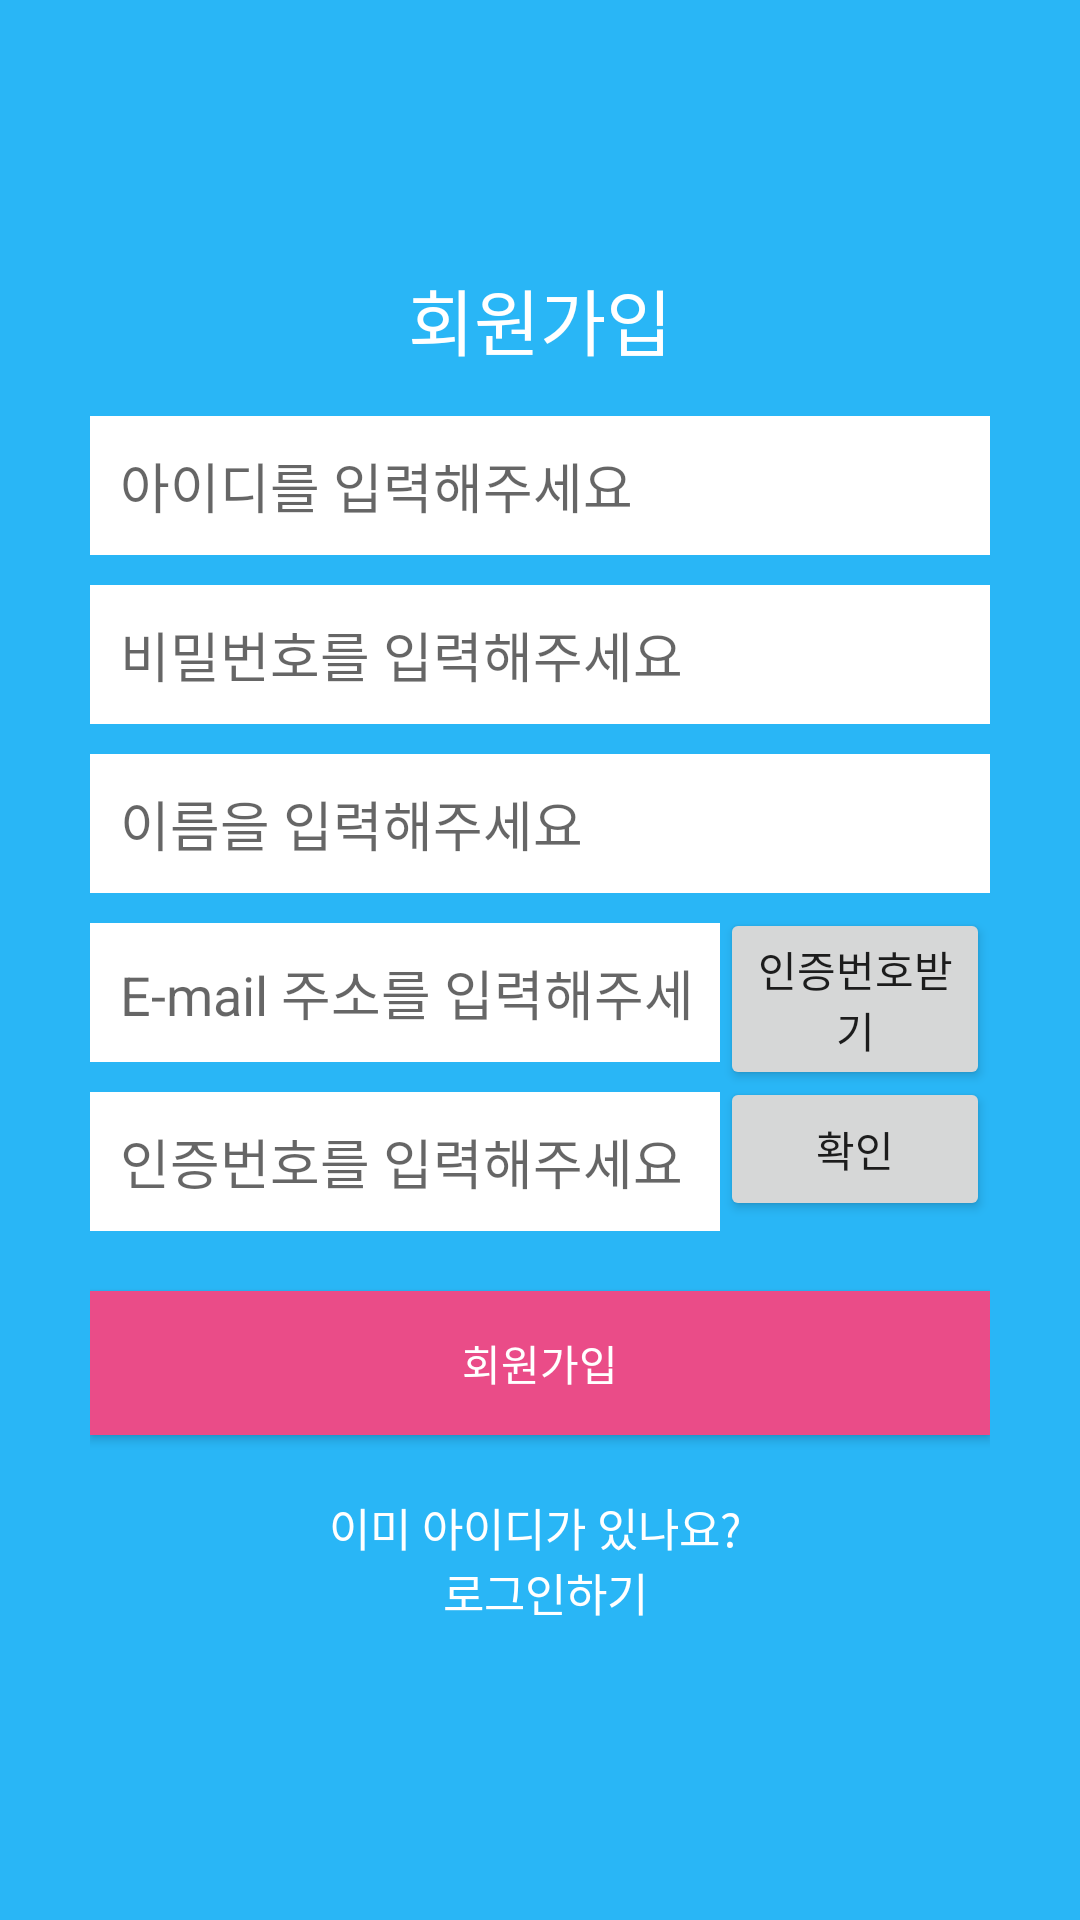

Android layout source for this screen:
<!-- AndroidManifest.xml: application theme AppTheme -->
<!-- res/layout/activity_sign_up.xml -->
<?xml version="1.0" encoding="utf-8"?>
<androidx.constraintlayout.widget.ConstraintLayout xmlns:android="http://schemas.android.com/apk/res/android"
    android:id="@+id/sign_up_layout"
    xmlns:app="http://schemas.android.com/apk/res-auto"
    xmlns:tools="http://schemas.android.com/tools"
    android:layout_width="match_parent"
    android:layout_height="match_parent"
    android:background="@color/colorToolbar"
    tools:context=".SignUpActivity">

    <androidx.constraintlayout.widget.ConstraintLayout
        android:layout_width="match_parent"
        android:layout_height="wrap_content"
        android:paddingLeft="30dp"
        android:paddingRight="30dp"
        app:layout_constraintTop_toTopOf="parent"
        app:layout_constraintBottom_toBottomOf="parent"
        app:layout_constraintVertical_bias="0.5">

        <TextView
            android:id="@+id/sign_up_text"
            android:layout_width="match_parent"
            android:layout_height="wrap_content"
            android:text="@string/sign_up"
            app:layout_constraintBottom_toBottomOf="parent"
            app:layout_constraintTop_toTopOf="parent"
            android:padding="10dp"
            android:textAlignment="center"
            android:textColor="@color/white"
            android:textSize="24sp"
            app:layout_constraintVertical_bias="0"

            />


        <EditText
            android:id="@+id/sign_up_id"
            android:layout_width="match_parent"
            android:layout_height="wrap_content"
            android:hint="@string/sign_up_id"
            android:background="#FFFFFF"
            android:padding="10dp"
            android:layout_marginTop="5dp"
            android:layout_marginBottom="10dp"
            app:layout_constraintTop_toBottomOf="@+id/sign_up_text"
            android:maxLength="16"
            android:inputType="text"
            />

        <TextView
            android:id="@+id/id_check_text_view"
            android:layout_width="match_parent"
            android:layout_height="wrap_content"
            android:layout_marginTop="10dp"
            app:layout_constraintTop_toBottomOf="@id/sign_up_id"
            android:visibility="gone"
            />

        <EditText
            android:id="@+id/sign_up_password"
            android:layout_width="match_parent"
            android:layout_height="wrap_content"
            android:hint="@string/sign_up_password"
            android:background="#FFFFFF"
            android:padding="10dp"
            android:layout_marginTop="10dp"
            android:inputType="textPassword"
            app:layout_constraintTop_toBottomOf="@id/id_check_text_view"
            android:maxLength="16"

            />

        <TextView
            android:id="@+id/pw_check_text_view"
            android:layout_width="match_parent"
            android:layout_height="wrap_content"
            android:layout_marginTop="10dp"
            app:layout_constraintTop_toBottomOf="@id/sign_up_password"
            android:visibility="gone"
            />

        <EditText
            android:id="@+id/sign_up_name"
            android:layout_width="match_parent"
            android:layout_height="wrap_content"
            android:hint="@string/sign_up_name"
            android:background="#FFFFFF"
            android:padding="10dp"
            android:layout_marginTop="10dp"
            app:layout_constraintTop_toBottomOf="@id/pw_check_text_view"
            android:maxLength="16"
            android:inputType="text"
            />

        <TextView
            android:id="@+id/name_check_text_view"
            android:layout_width="match_parent"
            android:layout_height="wrap_content"
            android:layout_marginTop="10dp"
            app:layout_constraintTop_toBottomOf="@id/sign_up_name"
            android:visibility="gone"
            />

        <EditText
            android:id="@+id/sign_up_email"
            android:layout_width="0dp"
            android:layout_height="wrap_content"
            android:hint="@string/sign_up_email"
            android:background="#FFFFFF"
            android:padding="10dp"
            android:layout_marginTop="10dp"
            app:layout_constraintLeft_toLeftOf="parent"
            app:layout_constraintRight_toLeftOf="@id/sign_up_email_auth_number_get"
            app:layout_constraintTop_toBottomOf="@+id/name_check_text_view"
            app:layout_constraintHorizontal_weight="7"
            android:inputType="textEmailAddress"
            />

        <Button
            android:id="@+id/sign_up_email_auth_number_get"
            android:layout_width="0dp"
            android:layout_height="wrap_content"
            android:text="@string/sign_up_auth_text"
            android:layout_marginTop="5dp"
            app:layout_constraintTop_toBottomOf="@id/name_check_text_view"
            app:layout_constraintRight_toRightOf="parent"
            app:layout_constraintLeft_toRightOf="@id/sign_up_email"
            app:layout_constraintHorizontal_weight="3"
            />

        <EditText
            android:id="@+id/sign_up_email_auth_edit"
            android:layout_width="0dp"
            android:layout_height="wrap_content"
            android:hint="@string/sign_up_auth_hint"
            android:background="#FFFFFF"
            android:padding="10dp"
            android:layout_marginTop="10dp"
            app:layout_constraintLeft_toLeftOf="parent"
            app:layout_constraintRight_toLeftOf="@id/sign_up_email_auth_button"
            app:layout_constraintTop_toBottomOf="@+id/sign_up_email"
            app:layout_constraintHorizontal_weight="7"
            android:inputType="text"
            />

        <TextView
            android:id="@+id/sign_up_email_auth_text_view"
            android:layout_width="match_parent"
            android:layout_height="wrap_content"
            android:layout_marginTop="10dp"
            app:layout_constraintTop_toBottomOf="@id/sign_up_email_auth_edit"
            android:visibility="gone"
            />

        <Button
            android:id="@+id/sign_up_email_auth_button"
            android:text="@string/sign_up_email_ok"
            android:layout_width="0dp"
            android:layout_height="wrap_content"
            android:layout_marginTop="5dp"
            app:layout_constraintTop_toBottomOf="@id/sign_up_email"
            app:layout_constraintRight_toRightOf="parent"
            app:layout_constraintLeft_toRightOf="@id/sign_up_email_auth_edit"
            app:layout_constraintHorizontal_weight="3"
            />



        <Button
            android:id="@+id/sign_up_button"
            android:layout_width="match_parent"
            android:layout_height="wrap_content"
            android:text="@string/sign_up_button"
            android:layout_marginTop="20dp"
            app:layout_constraintTop_toBottomOf="@id/sign_up_email_auth_text_view"
            android:textColor="@color/white"
            android:background="@color/wine"
            />

        <TextView
            android:id="@+id/do_login"
            android:layout_width="match_parent"
            android:layout_height="wrap_content"
            android:text="@string/do_login"
            android:textColor="@color/white"
            android:padding="20dp"
            android:textSize="15sp"
            android:textAlignment="center"
            app:layout_constraintTop_toBottomOf="@id/sign_up_button"
            />



    </androidx.constraintlayout.widget.ConstraintLayout>

</androidx.constraintlayout.widget.ConstraintLayout>
<!-- resources referenced by this layout -->
<resources>
  <color name="colorToolbar">#29B6F6</color>
  <color name="white">#FFFFFF</color>
  <color name="wine">#EA4C88</color>
  <string name="do_login">이미 아이디가 있나요? \n 로그인하기</string>
  <string name="sign_up">회원가입</string>
  <string name="sign_up_auth_hint">인증번호를 입력해주세요</string>
  <string name="sign_up_auth_text">인증번호받기</string>
  <string name="sign_up_button">회원가입</string>
  <string name="sign_up_email">E-mail 주소를 입력해주세요</string>
  <string name="sign_up_email_ok">확인</string>
  <string name="sign_up_id">아이디를 입력해주세요</string>
  <string name="sign_up_name">이름을 입력해주세요</string>
  <string name="sign_up_password">비밀번호를 입력해주세요</string>
  <style name="AppTheme" parent="Theme.AppCompat.Light.NoActionBar">
          
          <item name="colorPrimary">@color/colorPrimary</item>
          <item name="colorPrimaryDark">@color/colorPrimaryDark</item>
          <item name="colorAccent">@color/colorAccent</item>
  
  
  
      </style>
  <color name="colorPrimary">#008577</color>
  <color name="colorPrimaryDark">#00574B</color>
  <color name="colorAccent">#D81B60</color>
</resources>
